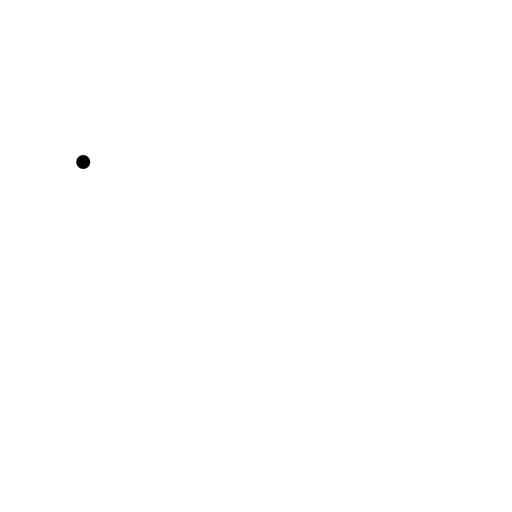
t = 0.00 s
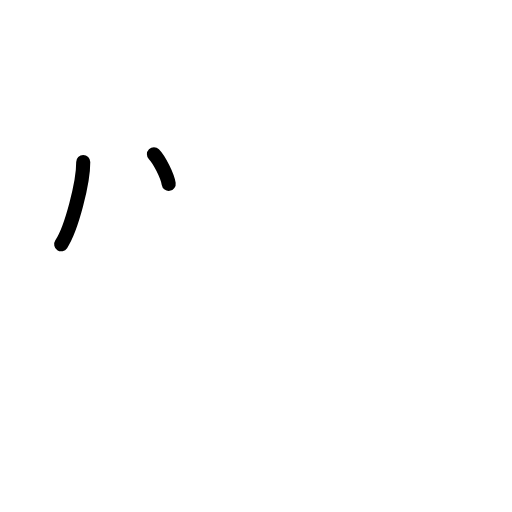
t = 1.50 s
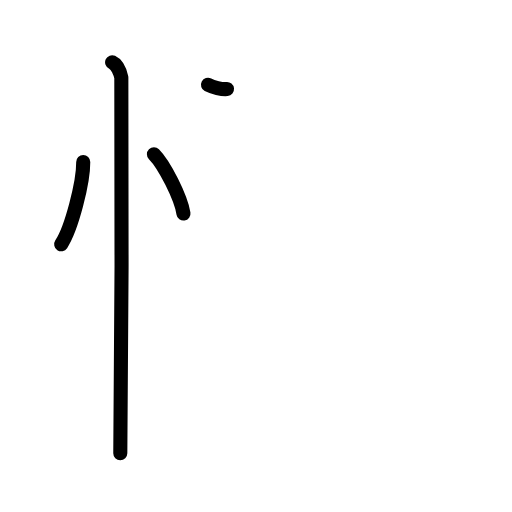
t = 3.19 s
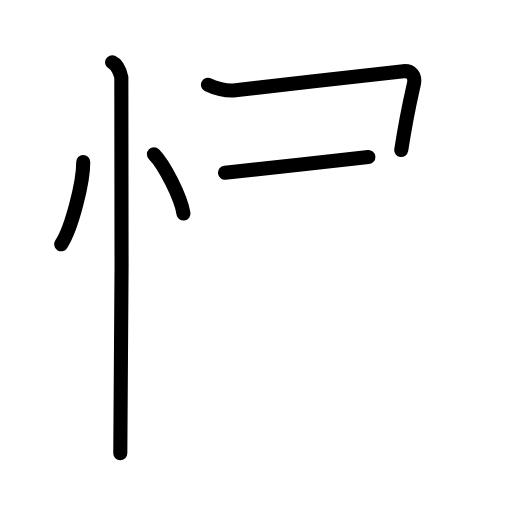
t = 4.75 s
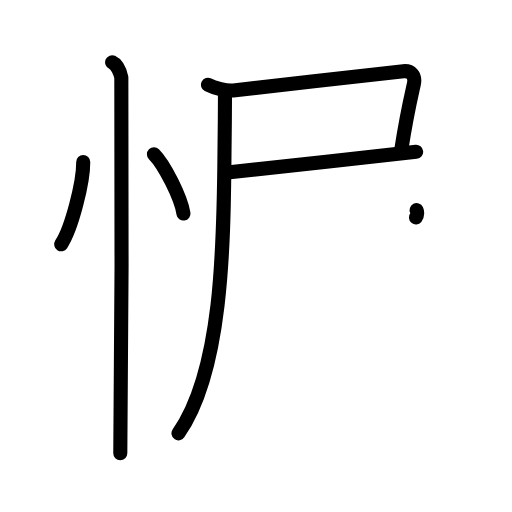
t = 6.38 s
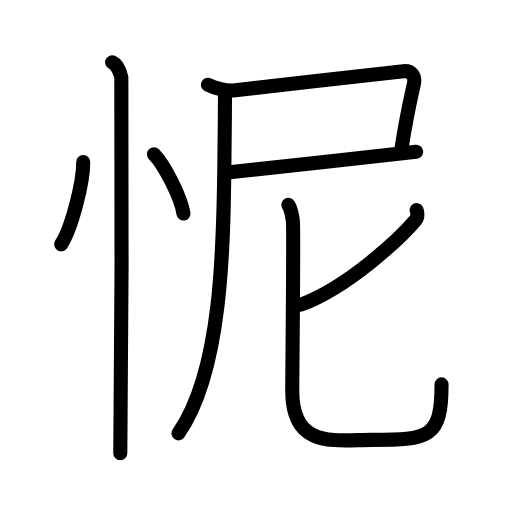
t = 8.00 s

The animated SVG that drew these frames (rendered in a browser with its animation timeline set to each time). Animation: 24 SMIL elements (animate=24); one cycle of 8.00 s.

<?xml version="1.0" encoding="UTF-8"?>
<!--
AniKanjiVG is licensed by CC-BY-SA Paul C. Sommerhoff (https://bitbucket.org/sommerhoff/anikanjivg).
AniKanjiVG uses KanjiVG which is licensed by CC-BY-SA Ulrich Apel (http://kanjivg.tagaini.net).
See also http://creativecommons.org/licenses/by-sa/3.0/
-->
<svg xmlns:kvg='http://kanjivg.tagaini.net' xmlns='http://www.w3.org/2000/svg' width='109' height='109' viewBox='0 0 109 109' style='fill:none;stroke:#000000;stroke-width:3;stroke-linecap:round;stroke-linejoin:round;' id="kvg:kanji_06029"><g id="kvg:06029" kvg:element="怩"><g id="kvg:06029-g1" kvg:element="忄" kvg:variant="true" kvg:original="心" kvg:position="left" kvg:radical="general"><path id="kvg:06029-s1" kvg:type="㇔" d="M17.72,34.5c0.03,4.31-2.47,14.14-4.69,17.5"><animate attributeName="d" begin="0.0s" dur="1.0s" from="M17.72,34.5C17.72,34.5,17.72,34.5,17.72,34.5" to="M17.72,34.5c0.03,4.31-2.47,14.14-4.69,17.5" />
</path>
<path id="kvg:06029-s2" kvg:type="㇔" d="M32.77,32.83c2.22,2.23,5.74,9.17,6.29,12.63"><animate attributeName="d" begin="1.0s" dur="1.0s" from="M32.77,32.83C32.77,32.83,32.77,32.83,32.77,32.83" to="M32.77,32.83c2.22,2.23,5.74,9.17,6.29,12.63" />
<animate attributeName="d" begin="0s" dur="1.0s" from="M-100,-100" to="M-100,-100" />
</path>
<path id="kvg:06029-s3" kvg:type="㇑" d="M23.87,13.25c1.09,0.5,1.74,2.25,1.96,3.25c0.22,1,0,73.75-0.22,80"><animate attributeName="d" begin="2.0s" dur="0.5s" from="M23.87,13.25C23.87,13.25,23.87,13.25,23.87,13.25" to="M23.87,13.25c1.09,0.5,1.74,2.25,1.96,3.25" />
<animate attributeName="d" begin="2.5s" dur="0.5s" from="M23.87,13.25c1.09,0.5,1.74,2.25,1.96,3.25c0,0,0,0,0,0,0" to="M23.87,13.25c1.09,0.5,1.74,2.25,1.96,3.25c0.22,1,0,73.75-0.22,80" />
<animate attributeName="d" begin="0s" dur="2.0s" from="M-100,-100" to="M-100,-100" />
</path>
</g>
<g id="kvg:06029-g2" kvg:element="尼" kvg:position="right"><g id="kvg:06029-g3" kvg:element="尸" kvg:position="tare"><path id="kvg:06029-s4" kvg:type="㇕c" d="M44.28,18.06c1.34,0.7,3.95,1.33,5.38,1.19c7.7-0.79,33.14-3.82,36.23-4.1c1.53-0.14,2.66,0.83,2.2,2.85c-0.96,4.25-1.5,6.42-2.67,13.94"><animate attributeName="d" begin="3.0s" dur="0.25s" from="M44.28,18.06C44.28,18.06,44.28,18.06,44.28,18.06" to="M44.28,18.06c1.34,0.7,3.95,1.33,5.38,1.19" />
<animate attributeName="d" begin="3.25s" dur="0.25s" from="M44.28,18.06c1.34,0.7,3.95,1.33,5.38,1.19c0,0,0,0,0,0,0" to="M44.28,18.06c1.34,0.7,3.95,1.33,5.38,1.19c7.7-0.79,33.14-3.82,36.23-4.1" />
<animate attributeName="d" begin="3.5s" dur="0.25s" from="M44.28,18.06c1.34,0.7,3.95,1.33,5.38,1.19c7.7-0.79,33.14-3.82,36.23-4.1c0,0,0,0,0,0,0" to="M44.28,18.06c1.34,0.7,3.95,1.33,5.38,1.19c7.7-0.79,33.14-3.82,36.23-4.1c1.53-0.14,2.66,0.83,2.2,2.85" />
<animate attributeName="d" begin="3.75s" dur="0.25s" from="M44.28,18.06c1.34,0.7,3.95,1.33,5.38,1.19c7.7-0.79,33.14-3.82,36.23-4.1c1.53-0.14,2.66,0.83,2.2,2.85c0,0,0,0,0,0,0" to="M44.28,18.06c1.34,0.7,3.95,1.33,5.38,1.19c7.7-0.79,33.14-3.82,36.23-4.1c1.53-0.14,2.66,0.83,2.2,2.85c-0.96,4.25-1.5,6.42-2.67,13.94" />
<animate attributeName="d" begin="0s" dur="3.0s" from="M-100,-100" to="M-100,-100" />
</path>
<path id="kvg:06029-s5" kvg:type="㇐b" d="M47.9,36.78c4.14-0.41,31.49-3.44,40.69-4.45"><animate attributeName="d" begin="4.0s" dur="1.0s" from="M47.9,36.78C47.9,36.78,47.9,36.78,47.9,36.78" to="M47.9,36.78c4.14-0.41,31.49-3.44,40.69-4.45" />
<animate attributeName="d" begin="0s" dur="4.0s" from="M-100,-100" to="M-100,-100" />
</path>
<path id="kvg:06029-s6" kvg:type="㇒" d="M47.9,19.68c0,3.98-0.07,9.14-0.11,12.87C47.62,52.92,47.25,79,38,92.25"><animate attributeName="d" begin="5.0s" dur="0.5s" from="M47.9,19.68C47.9,19.68,47.9,19.68,47.9,19.68" to="M47.9,19.68c0,3.98-0.07,9.14-0.11,12.87" />
<animate attributeName="d" begin="5.5s" dur="0.5s" from="M47.9,19.68c0,3.98-0.07,9.14-0.11,12.87c0,0,0,0,0,0,0" to="M47.9,19.68c0,3.98-0.07,9.14-0.11,12.87C47.62,52.92,47.25,79,38,92.25" />
<animate attributeName="d" begin="0s" dur="5.0s" from="M-100,-100" to="M-100,-100" />
</path>
</g>
<g id="kvg:06029-g4" kvg:element="匕"><path id="kvg:06029-s7" kvg:type="㇒" d="M88.69,44.73c0.19,0.38,0.31,1.49-0.18,2.07C85.31,50.58,74.34,61.01,64,64.88"><animate attributeName="d" begin="6.0s" dur="0.5s" from="M88.69,44.73C88.69,44.73,88.69,44.73,88.69,44.73" to="M88.69,44.73c0.19,0.38,0.31,1.49-0.18,2.07" />
<animate attributeName="d" begin="6.5s" dur="0.5s" from="M88.69,44.73c0.19,0.38,0.31,1.49-0.18,2.07c0,0,0,0,0,0,0" to="M88.69,44.73c0.19,0.38,0.31,1.49-0.18,2.07C85.31,50.58,74.34,61.01,64,64.88" />
<animate attributeName="d" begin="0s" dur="6.0s" from="M-100,-100" to="M-100,-100" />
</path>
<path id="kvg:06029-s8" kvg:type="㇟" d="M61.4,43.61c0.68,1.15,0.73,1.92,0.95,3.45c0.22,1.53-0.13,31.36-0.13,36.17c0,12.35,9.08,10.42,16.82,10.42C91.42,93.65,94,93.21,94,81.83"><animate attributeName="d" begin="7.0s" dur="0.25s" from="M61.4,43.61C61.4,43.61,61.4,43.61,61.4,43.61" to="M61.4,43.61c0.68,1.15,0.73,1.92,0.95,3.45" />
<animate attributeName="d" begin="7.25s" dur="0.25s" from="M61.4,43.61c0.68,1.15,0.73,1.92,0.95,3.45c0,0,0,0,0,0,0" to="M61.4,43.61c0.68,1.15,0.73,1.92,0.95,3.45c0.22,1.53-0.13,31.36-0.13,36.17" />
<animate attributeName="d" begin="7.5s" dur="0.25s" from="M61.4,43.61c0.68,1.15,0.73,1.92,0.95,3.45c0.22,1.53-0.13,31.36-0.13,36.17c0,0,0,0,0,0,0" to="M61.4,43.61c0.68,1.15,0.73,1.92,0.95,3.45c0.22,1.53-0.13,31.36-0.13,36.17c0,12.35,9.08,10.42,16.82,10.42" />
<animate attributeName="d" begin="7.75s" dur="0.25s" from="M61.4,43.61c0.68,1.15,0.73,1.92,0.95,3.45c0.22,1.53-0.13,31.36-0.13,36.17c0,12.35,9.08,10.42,16.82,10.42c0,0,0,0,0,0,0" to="M61.4,43.61c0.68,1.15,0.73,1.92,0.95,3.45c0.22,1.53-0.13,31.36-0.13,36.17c0,12.35,9.08,10.42,16.82,10.42C91.42,93.65,94,93.21,94,81.83" />
<animate attributeName="d" begin="0s" dur="7.0s" from="M-100,-100" to="M-100,-100" />
</path>
</g>
</g>
</g>
</svg>
